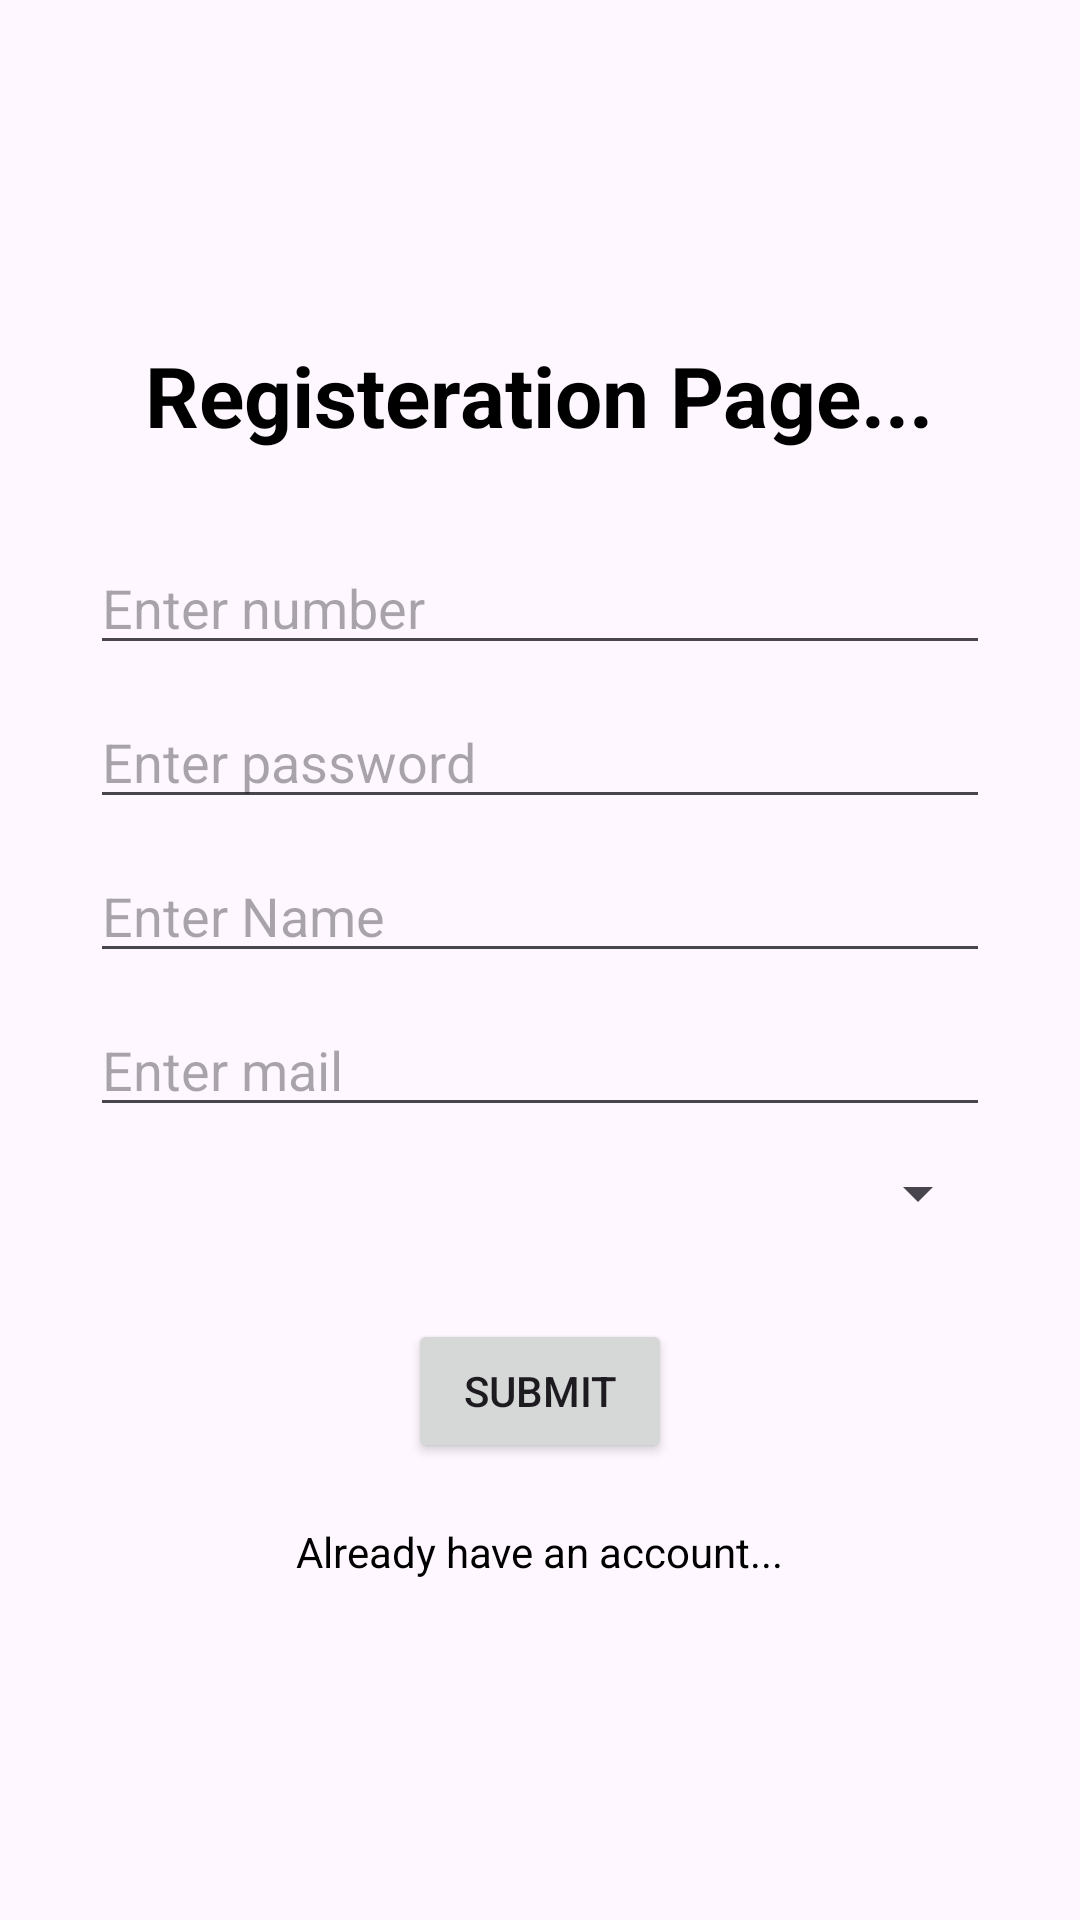

Produce the Android XML layout that renders to this screen, including the resource entries it uses.
<!-- AndroidManifest.xml: application theme Theme.SecondVision -->
<!-- res/layout/activity_registeration.xml -->
<?xml version="1.0" encoding="utf-8"?>
<LinearLayout xmlns:android="http://schemas.android.com/apk/res/android"
    xmlns:app="http://schemas.android.com/apk/res-auto"
    xmlns:tools="http://schemas.android.com/tools"
    android:id="@+id/main"
    android:layout_width="match_parent"
    android:layout_height="match_parent"
    android:gravity="center"
    android:orientation="vertical"
    tools:context=".MainActivity">

    <TextView
        android:layout_width="wrap_content"
        android:layout_height="wrap_content"
        android:text="Registeration Page..."
        android:textColor="@color/black"
        android:textSize="28sp"
        android:textStyle="bold" />

    <EditText
        android:id="@+id/numberET"
        android:layout_width="match_parent"
        android:layout_height="wrap_content"
        android:layout_marginTop="30dp"
        android:layout_marginStart="30dp"
        android:layout_marginEnd="30dp"
        android:hint="Enter number" />

    <EditText
        android:id="@+id/passwordET"
        android:layout_width="match_parent"
        android:layout_height="wrap_content"
        android:layout_marginStart="30dp"
        android:layout_marginTop="10dp"
        android:layout_marginEnd="30dp"
        android:hint="Enter password" />

    <EditText
        android:id="@+id/nameET"
        android:layout_width="match_parent"
        android:layout_height="wrap_content"
        android:layout_marginStart="30dp"
        android:layout_marginTop="10dp"
        android:layout_marginEnd="30dp"
        android:hint="Enter Name" />

    <EditText
        android:id="@+id/mailET"
        android:layout_width="match_parent"
        android:layout_height="wrap_content"
        android:layout_marginStart="30dp"
        android:layout_marginTop="10dp"
        android:layout_marginEnd="30dp"
        android:hint="Enter mail" />

    <Spinner
        android:id="@+id/spinnerGender"
        android:layout_width="match_parent"
        android:layout_height="wrap_content"
        android:layout_marginStart="30dp"
        android:layout_marginTop="10dp"
        android:layout_marginEnd="30dp"
        android:spinnerMode="dropdown" />

    <Button
        android:id="@+id/signupBtn"
        android:layout_width="wrap_content"
        android:layout_height="wrap_content"
        android:layout_marginTop="30dp"
        android:text="Submit"/>

    <TextView
        android:id="@+id/loginTV"
        android:layout_width="wrap_content"
        android:layout_height="wrap_content"
        android:layout_marginTop="20dp"
        android:textColor="@color/black"
        android:text="Already have an account..."/>

</LinearLayout>
<!-- resources referenced by this layout -->
<resources>
  <style name="Theme.SecondVision" parent="Base.Theme.SecondVision" />
  <style name="Base.Theme.SecondVision" parent="Theme.Material3.DayNight.NoActionBar">
          
          
      </style>
  <!-- not gathered from this repository: default colours our renderer supplied (Android Studio template values) -->
  <color name="black">#FF000000</color>
</resources>
